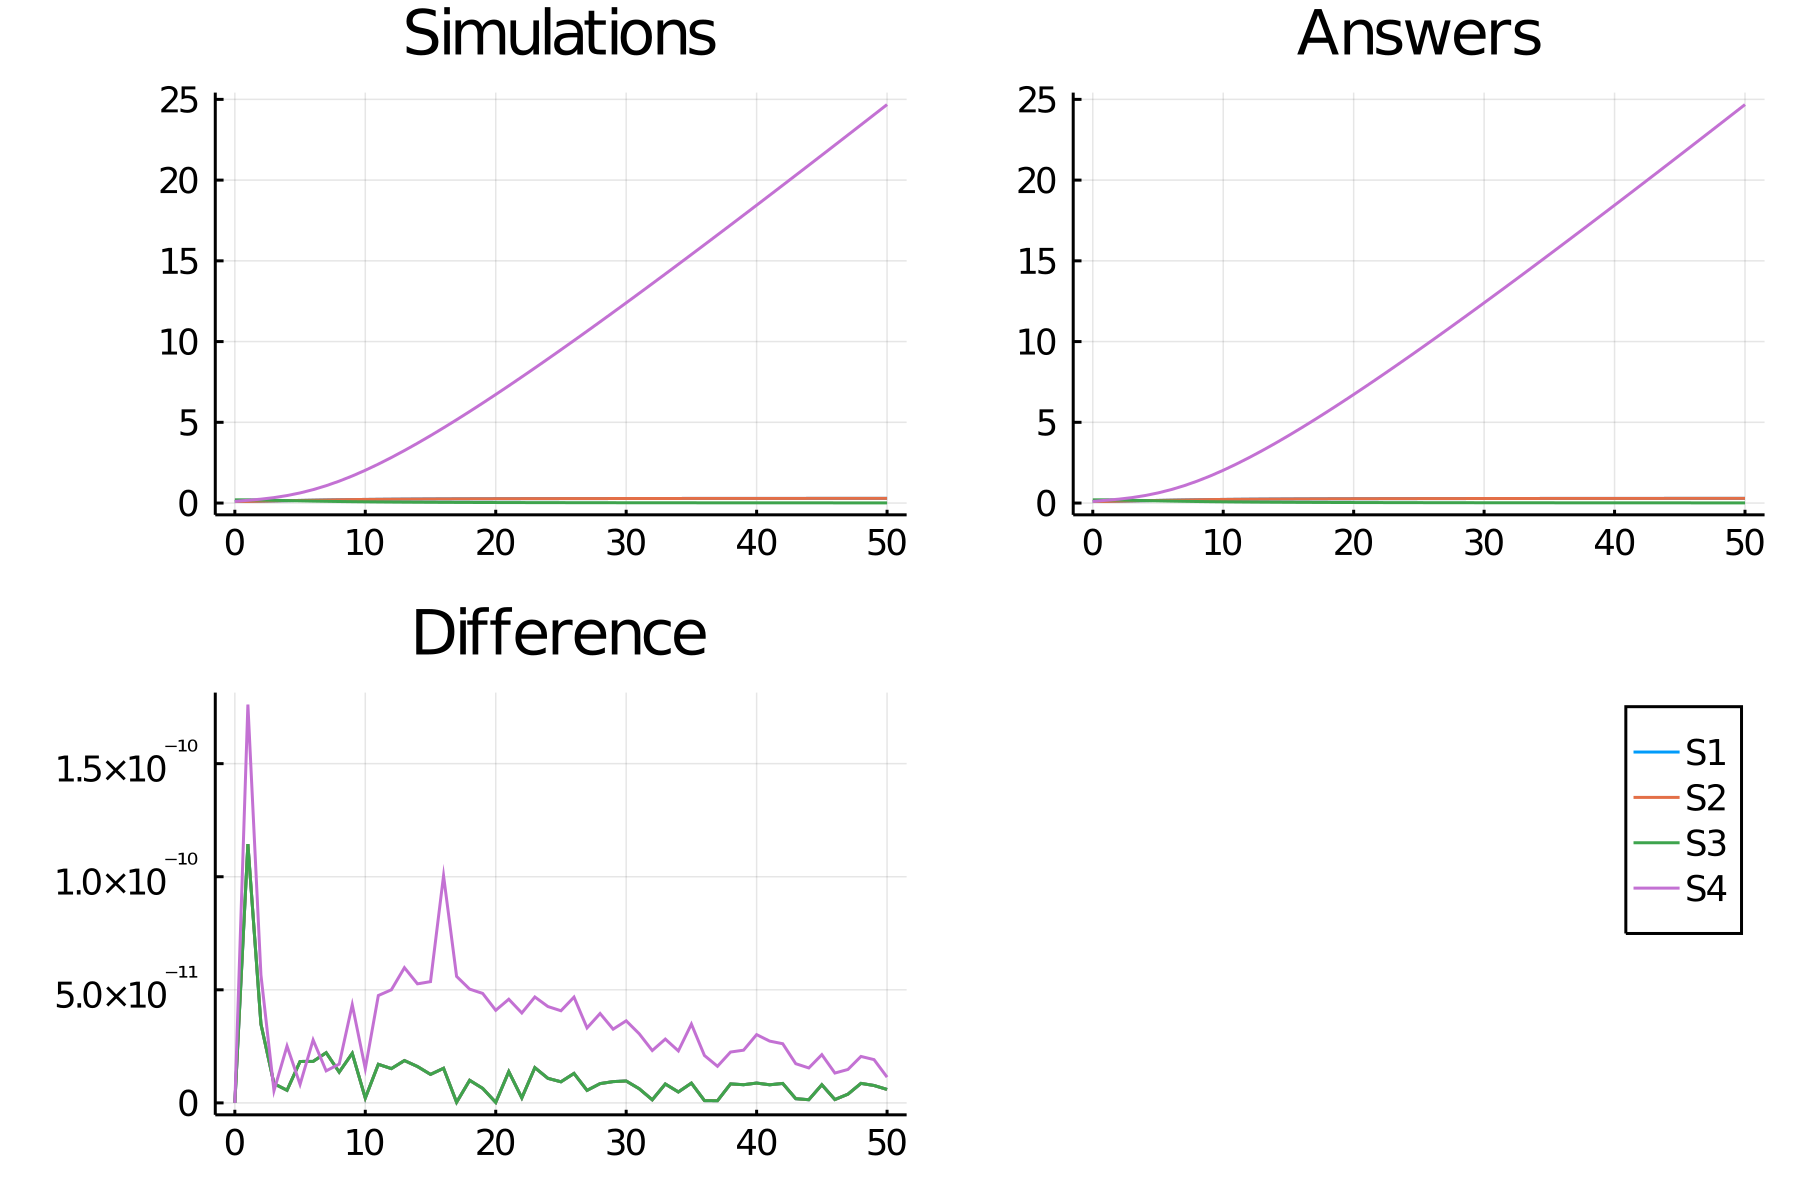

Values plotted in this chart, from the file beside it:
time, S1_, S2_, S3_, S4_
0.0, 0.1, 0.1, 0.2, 0.1
1.0, 0.09956, 0.09956, 0.2004, 0.171
2.0, 0.1137, 0.1137, 0.1863, 0.2417
3.0, 0.1299, 0.1299, 0.1701, 0.3368
4.0, 0.1466, 0.1466, 0.1534, 0.4637
5.0, 0.1629, 0.1629, 0.1371, 0.6273
6.0, 0.1782, 0.1782, 0.1218, 0.8306
7.0, 0.1921, 0.1921, 0.1079, 1.074
8.0, 0.2043, 0.2043, 0.09566, 1.357
9.0, 0.215, 0.215, 0.08503, 1.677
10.0, 0.2241, 0.2241, 0.0759, 2.03
11.0, 0.2319, 0.2319, 0.06809, 2.412
12.0, 0.2386, 0.2386, 0.06141, 2.821
13.0, 0.2443, 0.2443, 0.0557, 3.253
14.0, 0.2492, 0.2492, 0.05079, 3.705
15.0, 0.2535, 0.2535, 0.04655, 4.174
16.0, 0.2571, 0.2571, 0.04286, 4.66
17.0, 0.2603, 0.2603, 0.03965, 5.159
18.0, 0.2632, 0.2632, 0.03683, 5.67
19.0, 0.2657, 0.2657, 0.03434, 6.192
20.0, 0.2679, 0.2679, 0.03214, 6.723
21.0, 0.2698, 0.2698, 0.03017, 7.264
22.0, 0.2716, 0.2716, 0.02841, 7.811
23.0, 0.2732, 0.2732, 0.02683, 8.366
24.0, 0.2746, 0.2746, 0.0254, 8.928
25.0, 0.2759, 0.2759, 0.0241, 9.495
26.0, 0.2771, 0.2771, 0.02292, 10.07
27.0, 0.2782, 0.2782, 0.02185, 10.64
28.0, 0.2791, 0.2791, 0.02086, 11.23
29.0, 0.28, 0.28, 0.01995, 11.81
30.0, 0.2809, 0.2809, 0.01911, 12.4
31.0, 0.2817, 0.2817, 0.01834, 12.99
32.0, 0.2824, 0.2824, 0.01762, 13.59
33.0, 0.283, 0.283, 0.01696, 14.19
34.0, 0.2837, 0.2837, 0.01634, 14.79
35.0, 0.2842, 0.2842, 0.01576, 15.39
36.0, 0.2848, 0.2848, 0.01522, 16
37.0, 0.2853, 0.2853, 0.01471, 16.61
38.0, 0.2858, 0.2858, 0.01424, 17.22
39.0, 0.2862, 0.2862, 0.01379, 17.83
40.0, 0.2866, 0.2866, 0.01337, 18.45
41.0, 0.287, 0.287, 0.01297, 19.06
42.0, 0.2874, 0.2874, 0.0126, 19.68
43.0, 0.2878, 0.2878, 0.01224, 20.3
44.0, 0.2881, 0.2881, 0.01191, 20.92
45.0, 0.2884, 0.2884, 0.01159, 21.55
46.0, 0.2887, 0.2887, 0.01128, 22.17
47.0, 0.289, 0.289, 0.011, 22.8
48.0, 0.2893, 0.2893, 0.01072, 23.42
49.0, 0.2895, 0.2895, 0.01046, 24.05
50.0, 0.2898, 0.2898, 0.01021, 24.68
